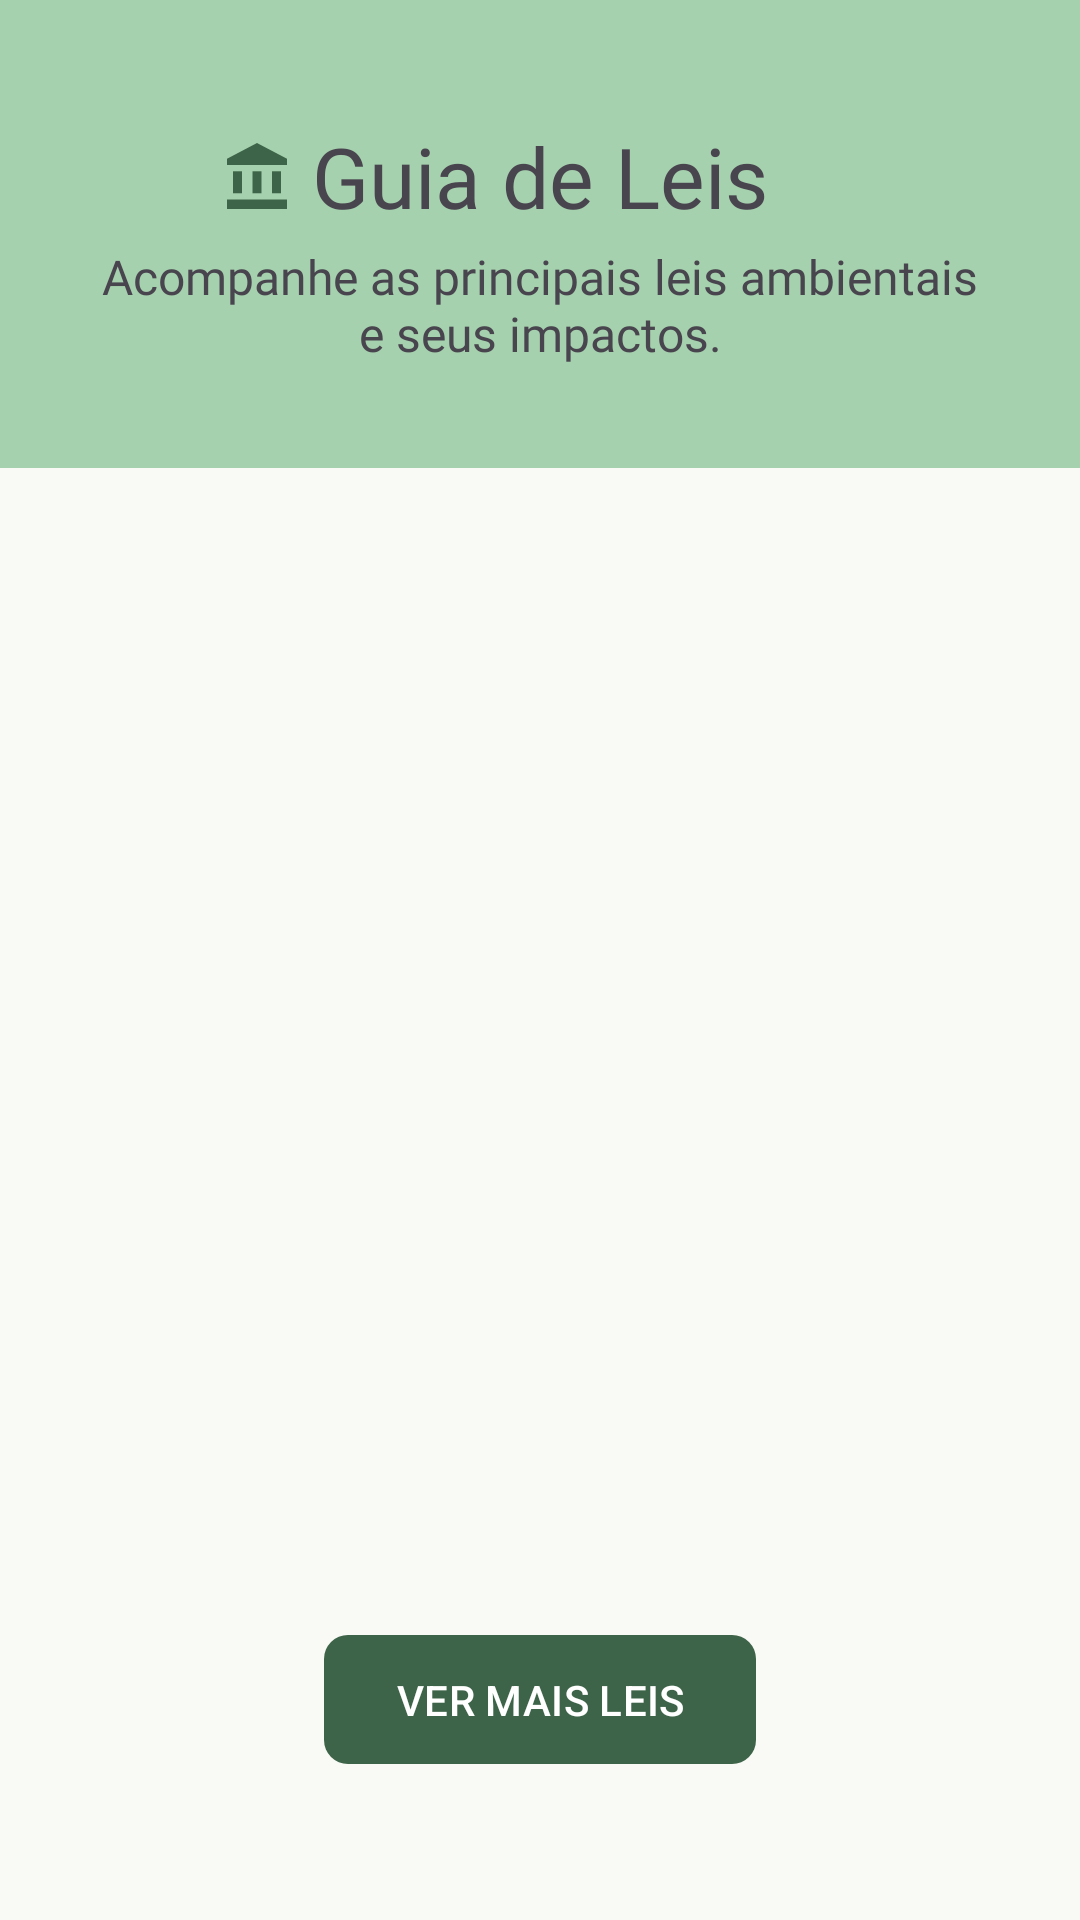

Android layout source for this screen:
<!-- AndroidManifest.xml: application theme AppTheme -->
<!-- res/layout/fragment_legal_guide.xml -->
<?xml version="1.0" encoding="utf-8"?>
<FrameLayout xmlns:android="http://schemas.android.com/apk/res/android"
    xmlns:tools="http://schemas.android.com/tools"
    xmlns:app="http://schemas.android.com/apk/res-auto"
    android:layout_width="match_parent"
    android:layout_height="match_parent"
    tools:context=".ui.features.home.fragments.legalGuide.LegalGuideFragment">

    <androidx.constraintlayout.widget.ConstraintLayout
        android:layout_width="match_parent"
        android:layout_height="match_parent"
        android:paddingBottom="32dp">

        <View
            android:id="@+id/background_header"
            android:layout_width="match_parent"
            android:layout_height="156dp"
            android:background="@color/md_theme_inversePrimary"
            app:layout_constraintDimensionRatio="H,3:1"
            app:layout_constraintEnd_toEndOf="parent"
            app:layout_constraintStart_toStartOf="parent"
            app:layout_constraintTop_toTopOf="parent" />

        
        <ImageView
            android:id="@+id/icon_guia"
            android:layout_width="wrap_content"
            android:layout_height="wrap_content"
            android:src="@drawable/icon_guia_legal"
            app:layout_constraintDimensionRatio="1:1"
            app:layout_constraintHeight_percent="0.06"
            app:layout_constraintWidth_percent="0.06"
            app:layout_constraintBottom_toBottomOf="@id/TextView15"
            app:layout_constraintEnd_toStartOf="@id/TextView15"
            app:layout_constraintHorizontal_bias="0.9"
            app:layout_constraintStart_toStartOf="parent"
            app:layout_constraintTop_toTopOf="@id/TextView15" />

        
        <TextView
            android:id="@+id/TextView15"
            android:layout_width="wrap_content"
            android:layout_height="wrap_content"
            android:layout_marginTop="40dp"
            android:fontFamily="@font/k2d_bold"
            android:textSize="28dp"
            android:text="Guia de Leis"
            android:textAlignment="center"
            app:layout_constraintEnd_toEndOf="parent"
            app:layout_constraintStart_toStartOf="parent"
            app:layout_constraintTop_toTopOf="@id/background_header" />

        <TextView
            android:id="@+id/tv_subtitulo_guia"
            android:layout_width="0dp"
            android:layout_height="wrap_content"
            android:layout_marginTop="4dp"
            android:layout_marginStart="32dp"
            android:layout_marginEnd="32dp"
            android:fontFamily="@font/plus_jakarta_sans"
            android:text="Acompanhe as principais leis ambientais e seus impactos."
            android:textAlignment="center"
            android:textSize="16sp"
            app:layout_constraintTop_toBottomOf="@id/TextView15"
            app:layout_constraintStart_toStartOf="parent"
            app:layout_constraintEnd_toEndOf="parent" />

        
        <androidx.recyclerview.widget.RecyclerView
            android:id="@+id/rv_laws"
            android:layout_width="match_parent"
            android:layout_height="0dp"
            android:layout_marginTop="16dp"
            app:layout_constraintBottom_toBottomOf="parent"
            app:layout_constraintEnd_toEndOf="parent"
            app:layout_constraintStart_toStartOf="parent"
            app:layout_constraintTop_toBottomOf="@id/background_header"
            tools:listitem="@layout/item_law" />

        
        <com.google.android.material.button.MaterialButton
            android:id="@+id/btn_ver_todas_leis"
            android:layout_width="wrap_content"
            android:layout_height="wrap_content"
            android:layout_marginBottom="16dp"
            android:paddingVertical="12dp"
            android:text="VER MAIS LEIS"
            android:textAllCaps="true"
            app:cornerRadius="8dp"
            app:layout_constraintBottom_toBottomOf="parent"
            app:layout_constraintEnd_toEndOf="parent"
            app:layout_constraintStart_toStartOf="parent" />

    </androidx.constraintlayout.widget.ConstraintLayout>
</FrameLayout>
<!-- res/layout/item_law.xml (included above) -->
<?xml version="1.0" encoding="utf-8"?>
<androidx.cardview.widget.CardView xmlns:android="http://schemas.android.com/apk/res/android"
    xmlns:app="http://schemas.android.com/apk/res-auto"
    xmlns:tools="http://schemas.android.com/tools"
    android:layout_width="match_parent"
    android:layout_height="wrap_content"
    android:layout_marginStart="16dp"
    android:layout_marginEnd="16dp"
    android:layout_marginTop="8dp"
    android:layout_marginBottom="8dp"
    app:cardCornerRadius="8dp"
    app:cardElevation="4dp">

    <androidx.constraintlayout.widget.ConstraintLayout
        android:layout_width="match_parent"
        android:layout_height="wrap_content"
        android:padding="16dp">

        <TextView
            android:id="@+id/tv_law_title"
            android:layout_width="0dp"
            android:layout_height="wrap_content"
            android:fontFamily="@font/k2d_bold"
            android:textSize="16sp"
            android:textColor="?android:attr/textColorPrimary"
            app:layout_constraintStart_toStartOf="parent"
            app:layout_constraintEnd_toEndOf="parent"
            app:layout_constraintTop_toTopOf="parent"
            tools:text="Lei Federal nº 123/2023" />

        <TextView
            android:id="@+id/tv_law_ementa"
            android:layout_width="0dp"
            android:layout_height="wrap_content"
            android:layout_marginTop="4dp"
            android:maxLines="2"
            android:ellipsize="end"
            android:textSize="14sp"
            app:layout_constraintStart_toStartOf="parent"
            app:layout_constraintEnd_toEndOf="parent"
            app:layout_constraintTop_toBottomOf="@id/tv_law_title"
            tools:text="Dispõe sobre o uso e aplicação de recursos tecnológicos para o desenvolvimento sustentável em áreas rurais, visando a melhoria da produção." />

        <LinearLayout
            android:id="@+id/ll_tags"
            android:layout_width="0dp"
            android:layout_height="wrap_content"
            android:orientation="horizontal"
            android:layout_marginTop="8dp"
            app:layout_constraintStart_toStartOf="parent"
            app:layout_constraintEnd_toEndOf="parent"
            app:layout_constraintTop_toBottomOf="@id/tv_law_ementa">

            <TextView
                android:id="@+id/tv_law_area"
                android:layout_width="wrap_content"
                android:layout_height="wrap_content"
                android:textSize="12sp"
                android:paddingStart="6dp"
                android:paddingEnd="6dp"
                android:paddingTop="3dp"
                android:paddingBottom="3dp"
                android:background="@drawable/bg_tag_area"
                android:textColor="@color/md_theme_primary"
                tools:text="Área: Ambiental" />

            <TextView
                android:id="@+id/tv_law_assunto"
                android:layout_width="wrap_content"
                android:layout_height="wrap_content"
                android:layout_marginStart="8dp"
                android:textSize="12sp"
                android:paddingStart="6dp"
                android:paddingEnd="6dp"
                android:paddingTop="3dp"
                android:paddingBottom="3dp"
                android:background="@drawable/bg_tag_assunto"
                android:textColor="@color/md_theme_secondary"
                tools:text="Assunto: Tecnologia" />

        </LinearLayout>

        <Button
            android:id="@+id/btn_view_details"
            style="@style/Widget.MaterialComponents.Button.TextButton"
            android:layout_width="wrap_content"
            android:layout_height="wrap_content"
            android:text="VER DETALHES"
            app:layout_constraintEnd_toEndOf="parent"
            app:layout_constraintTop_toBottomOf="@id/ll_tags"
            app:layout_constraintBottom_toBottomOf="parent"/>

    </androidx.constraintlayout.widget.ConstraintLayout>

</androidx.cardview.widget.CardView>
<!-- resources referenced by this layout -->
<resources>
  <color name="md_theme_inversePrimary">#A6D1AE</color>
  <color name="md_theme_primary">#3D6448</color>
  <color name="md_theme_secondary">#003B5A</color>
  <!-- drawable bg_tag_area (drawable) -->
  <?xml version="1.0" encoding="utf-8"?>
  <shape xmlns:android="http://schemas.android.com/apk/res/android"
      android:shape="rectangle">
  
      <solid android:color="@android:color/transparent" />
  
      <corners android:radius="4dp" />
  
      <stroke
          android:width="1dp"
          android:color="?attr/colorPrimary" />
  
      <padding
          android:left="4dp"
          android:top="2dp"
          android:right="4dp"
          android:bottom="2dp" />
  </shape>
  <!-- drawable bg_tag_assunto (drawable) -->
  <?xml version="1.0" encoding="utf-8"?>
  <shape xmlns:android="http://schemas.android.com/apk/res/android"
      android:shape="rectangle">
  
      <solid android:color="@android:color/transparent" />
  
      <corners android:radius="4dp" />
  
      <stroke
          android:width="1dp"
          android:color="?attr/colorSecondary" />
  
      <padding
          android:left="4dp"
          android:top="2dp"
          android:right="4dp"
          android:bottom="2dp" />
  </shape>
  <color name="md_theme_onPrimary">#FFFFFF</color>
  <color name="md_theme_primaryContainer">#567E60</color>
  <color name="md_theme_onPrimaryContainer">#F6FFF4</color>
  <color name="md_theme_onSecondary">#FFFFFF</color>
  <color name="md_theme_secondaryContainer">#215273</color>
  <color name="md_theme_onSecondaryContainer">#97C5EB</color>
  <color name="md_theme_tertiary">#3D6448</color>
  <color name="md_theme_onTertiary">#FFFFFF</color>
  <color name="md_theme_tertiaryContainer">#567E60</color>
  <color name="md_theme_onTertiaryContainer">#F6FFF4</color>
  <color name="md_theme_error">#A71F26</color>
  <color name="md_theme_onError">#FFFFFF</color>
  <color name="md_theme_errorContainer">#C9393B</color>
  <color name="md_theme_onErrorContainer">#FFEFED</color>
  <color name="md_theme_background">#F9FAF5</color>
  <color name="md_theme_onBackground">#1A1C1A</color>
  <color name="md_theme_surface">#FCF8F8</color>
  <color name="md_theme_onSurface">#1C1B1B</color>
  <color name="md_theme_surfaceVariant">#E0E3E3</color>
  <color name="md_theme_onSurfaceVariant">#444748</color>
  <color name="md_theme_outline">#747878</color>
  <color name="md_theme_outlineVariant">#C4C7C8</color>
  <color name="md_theme_inverseSurface">#313030</color>
  <color name="md_theme_inverseOnSurface">#F4F0EF</color>
  <color name="md_theme_primaryFixed">#C1EDC9</color>
  <color name="md_theme_onPrimaryFixed">#00210E</color>
  <color name="md_theme_primaryFixedDim">#A6D1AE</color>
  <color name="md_theme_onPrimaryFixedVariant">#284F34</color>
  <color name="md_theme_secondaryFixed">#CBE6FF</color>
  <color name="md_theme_onSecondaryFixed">#001E30</color>
  <color name="md_theme_secondaryFixedDim">#9ECCF2</color>
  <color name="md_theme_onSecondaryFixedVariant">#174B6B</color>
  <color name="md_theme_tertiaryFixed">#C1EDC9</color>
  <color name="md_theme_onTertiaryFixed">#00210E</color>
  <color name="md_theme_tertiaryFixedDim">#A6D1AE</color>
  <color name="md_theme_onTertiaryFixedVariant">#284F34</color>
  <color name="md_theme_surfaceDim">#DDD9D9</color>
  <color name="md_theme_surfaceBright">#FCF8F8</color>
  <color name="md_theme_surfaceContainerLowest">#FFFFFF</color>
  <color name="md_theme_surfaceContainerLow">#F6F3F2</color>
  <color name="md_theme_surfaceContainer">#F1EDEC</color>
  <color name="md_theme_surfaceContainerHigh">#EBE7E7</color>
  <color name="md_theme_surfaceContainerHighest">#E5E2E1</color>
</resources>
